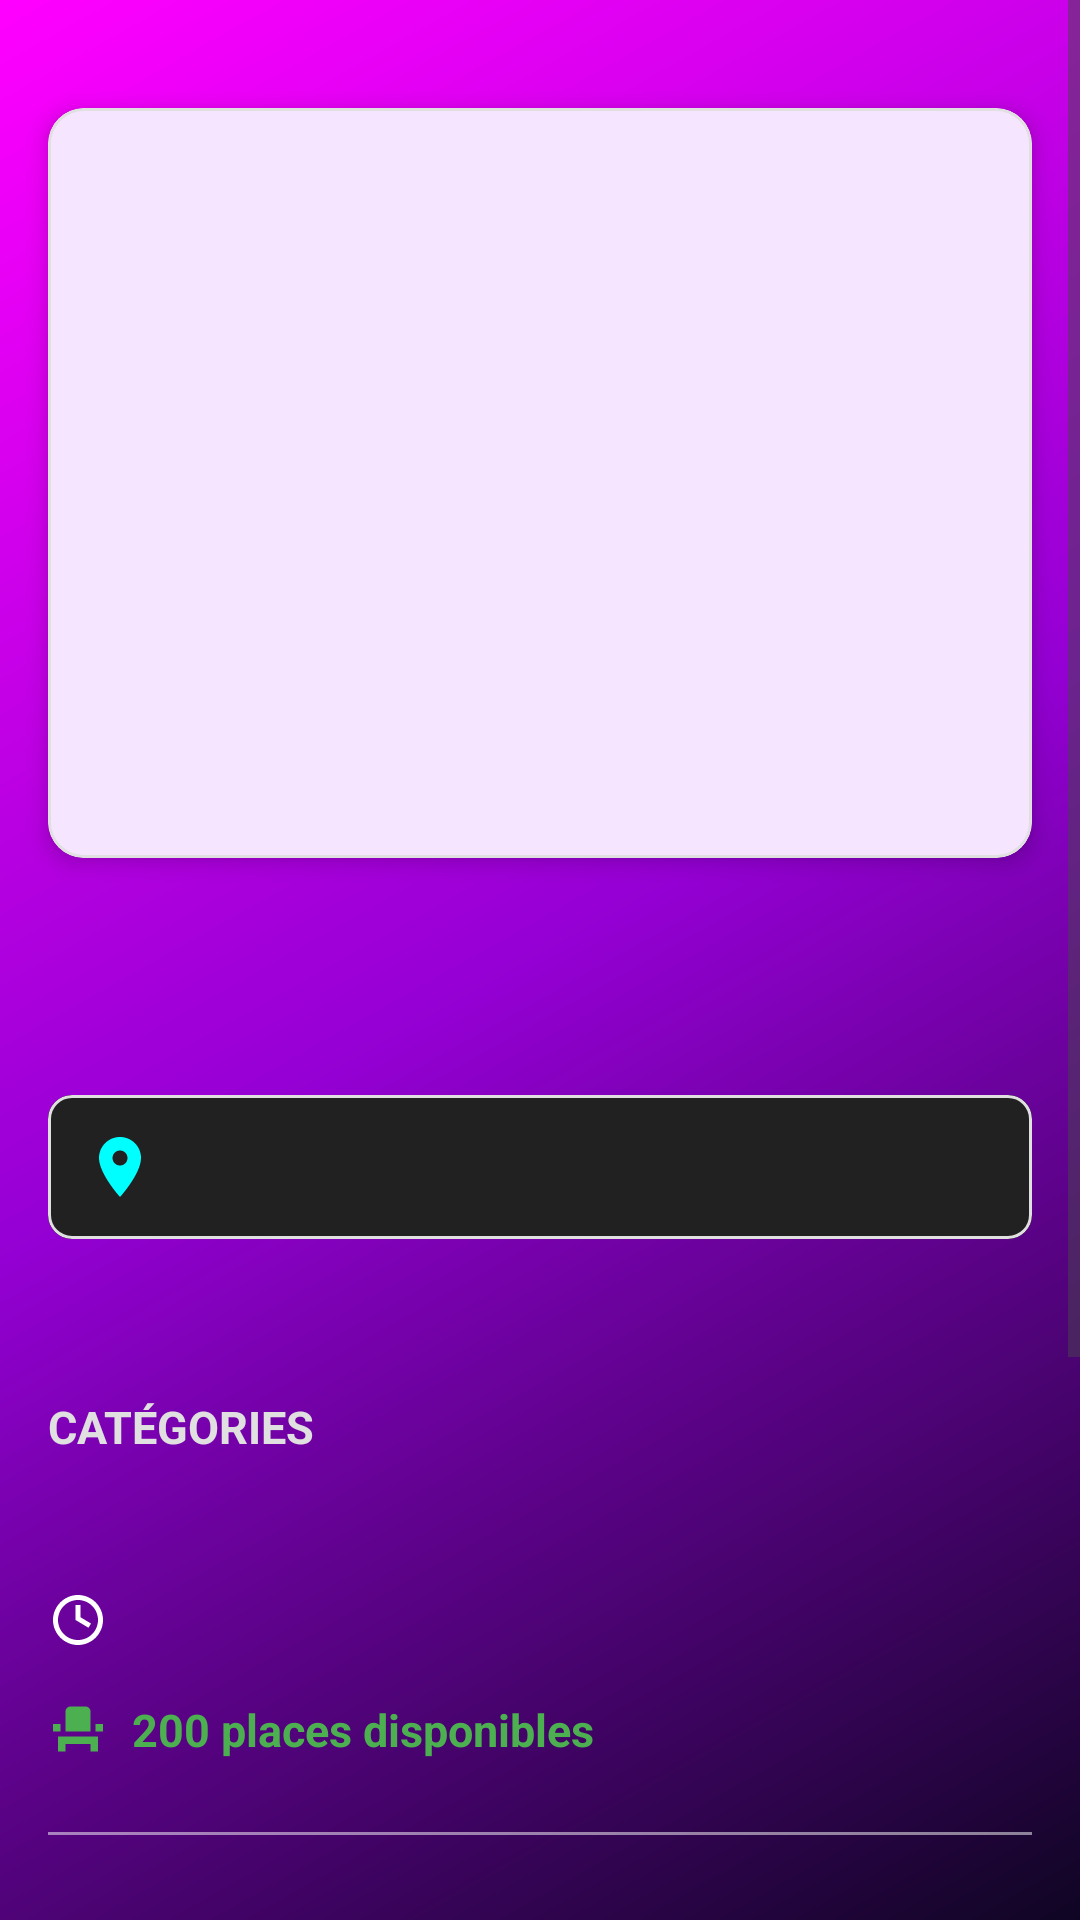

Layout XML and referenced resources for this Android screen:
<!-- AndroidManifest.xml: application theme Theme.SpectacleProjet -->
<!-- res/layout/activity_spectacle_details.xml -->
<?xml version="1.0" encoding="utf-8"?>
<ScrollView xmlns:android="http://schemas.android.com/apk/res/android"
    xmlns:app="http://schemas.android.com/apk/res-auto"
    xmlns:tools="http://schemas.android.com/tools"
    android:layout_width="match_parent"
    android:layout_height="match_parent"
    android:background="@drawable/gradient_type1"
    android:fillViewport="true"
    android:fitsSystemWindows="true">

    <LinearLayout
        android:layout_width="match_parent"
        android:layout_height="wrap_content"
        android:orientation="vertical"
        android:layout_marginTop="20dp"
        android:paddingBottom="64dp">

        
        <com.google.android.material.card.MaterialCardView
            android:layout_width="match_parent"
            android:layout_height="250dp"
            android:layout_margin="16dp"
            app:cardCornerRadius="12dp"
            app:cardElevation="4dp"
            app:strokeColor="#E0E0E0"
            app:strokeWidth="1dp">

            <ImageView
                android:id="@+id/spectacle_image"
                android:layout_width="match_parent"
                android:layout_height="match_parent"
                android:scaleType="centerCrop"
                android:transitionName="spectacleImageTransition" />
        </com.google.android.material.card.MaterialCardView>

        
        <TextView
            android:id="@+id/spectacle_title"
            android:layout_width="match_parent"
            android:layout_height="wrap_content"
            android:layout_marginStart="16dp"
            android:layout_marginTop="16dp"
            android:layout_marginEnd="16dp"
            android:letterSpacing="0.02"
            android:textColor="#FFFFFF"
            android:textSize="26sp"
            android:textStyle="bold"
            tools:text="Le Fantôme de l'Opéra" />

        
        <com.google.android.material.card.MaterialCardView
            android:id="@+id/lieu_container"
            android:layout_width="match_parent"
            android:layout_height="wrap_content"
            android:layout_marginStart="16dp"
            android:layout_marginTop="12dp"
            android:layout_marginEnd="16dp"
            android:clickable="true"
            android:focusable="true"
            android:foreground="?attr/selectableItemBackground"
            android:contentDescription="Open location in Google Maps"
            app:cardBackgroundColor="#B0FFFFFF"
            app:cardCornerRadius="8dp"
            app:strokeColor="#E0E0E0"
            app:strokeWidth="1dp">

            <LinearLayout
                android:layout_width="match_parent"
                android:layout_height="wrap_content"
                android:orientation="horizontal"
                android:padding="12dp"
                android:gravity="center_vertical"
                android:background="#212121">

                <ImageView
                    android:layout_width="24dp"
                    android:layout_height="24dp"
                    android:layout_marginEnd="12dp"
                    android:src="@drawable/ic_location"
                    app:tint="#00FFFF" />

                <TextView
                    android:id="@+id/spectacle_lieu"
                    android:layout_width="wrap_content"
                    android:layout_height="wrap_content"
                    android:maxLines="2"
                    android:textColor="#00FFFF"
                    android:textSize="16sp"
                    android:textStyle="bold"
                    tools:text="Opéra Garnier, Paris" />
            </LinearLayout>
        </com.google.android.material.card.MaterialCardView>

        
        <TextView
            android:id="@+id/spectacle_description"
            android:layout_width="match_parent"
            android:layout_height="wrap_content"
            android:layout_marginStart="16dp"
            android:layout_marginTop="16dp"
            android:layout_marginEnd="16dp"
            android:lineSpacingMultiplier="1.2"
            android:textColor="#E0E0E0"
            android:textSize="15sp"
            android:textStyle="bold"
            tools:text="Une production époustouflante avec des effets spéciaux révolutionnaires..." />

        
        <TextView
            android:layout_width="match_parent"
            android:layout_height="wrap_content"
            android:layout_marginStart="16dp"
            android:layout_marginTop="16dp"
            android:text="CATÉGORIES"
            android:textColor="#E0E0E0"
            android:textSize="15sp"
            android:textStyle="bold" />

        <TextView
            android:id="@+id/categories_text"
            android:layout_width="match_parent"
            android:layout_height="wrap_content"
            android:layout_marginStart="16dp"
            android:layout_marginTop="8dp"
            android:layout_marginEnd="16dp"
            android:textColor="#FFFFFF"
            android:textSize="15sp"
            android:textStyle="normal"
            tools:text="Théâtre, Musique" />

        
        <LinearLayout
            android:id="@+id/duration_container"
            android:layout_width="match_parent"
            android:layout_height="wrap_content"
            android:layout_marginStart="16dp"
            android:layout_marginTop="16dp"
            android:layout_marginEnd="16dp"
            android:orientation="horizontal"
            android:gravity="center_vertical">

            <ImageView
                android:id="@+id/clock"
                android:layout_width="20dp"
                android:layout_height="20dp"
                android:layout_marginEnd="8dp"
                android:src="@drawable/ic_clock"
                app:tint="#FFFFFF" />

            <TextView
                android:id="@+id/spectacle_duration"
                android:layout_width="wrap_content"
                android:layout_height="wrap_content"
                android:textColor="#FFFFFF"
                android:textSize="15sp"
                android:textStyle="bold" />
        </LinearLayout>

        
        <LinearLayout
            android:id="@+id/places_container"
            android:layout_width="match_parent"
            android:layout_height="wrap_content"
            android:layout_marginStart="16dp"
            android:layout_marginTop="16dp"
            android:layout_marginEnd="16dp"
            android:orientation="horizontal"
            android:gravity="center_vertical">

            <ImageView
                android:id="@+id/chair"
                android:layout_width="20dp"
                android:layout_height="20dp"
                android:layout_marginEnd="8dp"
                android:src="@drawable/ic_seat"
                app:tint="#4CAF50"/>

            <TextView
                android:id="@+id/spectacle_places"
                android:layout_width="wrap_content"
                android:layout_height="wrap_content"
                android:text="200 places disponibles"
                android:textColor="#4CAF50"
                android:textSize="15sp"
                android:textStyle="bold"/>
        </LinearLayout>

        
        <View
            android:layout_width="match_parent"
            android:layout_height="1dp"
            android:layout_marginStart="16dp"
            android:layout_marginTop="24dp"
            android:layout_marginEnd="16dp"
            android:background="#80FFFFFF" />

        
        <TextView
            android:layout_width="match_parent"
            android:layout_height="wrap_content"
            android:layout_marginStart="16dp"
            android:layout_marginTop="24dp"
            android:layout_marginEnd="16dp"
            android:letterSpacing="0.05"
            android:text="DATES DE DIFFUSION"
            android:textColor="#E0E0E0"
            android:textSize="14sp"
            android:textStyle="bold" />

        <com.google.android.material.card.MaterialCardView
            android:layout_width="match_parent"
            android:layout_height="wrap_content"
            android:layout_marginStart="16dp"
            android:layout_marginTop="8dp"
            android:layout_marginEnd="16dp"
            app:cardCornerRadius="8dp"
            app:cardElevation="0dp"
            app:cardBackgroundColor="#80FFFFFF">

            <androidx.recyclerview.widget.RecyclerView
                android:id="@+id/dates_list"
                android:layout_width="match_parent"
                android:layout_height="wrap_content"
                android:paddingTop="4dp"
                android:paddingBottom="4dp"
                android:nestedScrollingEnabled="true" />
        </com.google.android.material.card.MaterialCardView>

        
        <TextView
            android:layout_width="match_parent"
            android:layout_height="wrap_content"
            android:layout_marginStart="16dp"
            android:layout_marginTop="24dp"
            android:layout_marginEnd="16dp"
            android:letterSpacing="0.05"
            android:text="ARTISTES"
            android:textColor="#E0E0E0"
            android:textSize="14sp"
            android:textStyle="bold" />

        <com.google.android.material.card.MaterialCardView
            android:layout_width="match_parent"
            android:layout_height="wrap_content"
            android:layout_marginStart="16dp"
            android:layout_marginTop="8dp"
            android:layout_marginEnd="16dp"
            android:layout_marginBottom="16dp"
            app:cardCornerRadius="8dp"
            app:cardElevation="0dp"
            app:cardBackgroundColor="#80FFFFFF">

            <androidx.recyclerview.widget.RecyclerView
                android:id="@+id/artistes_list"
                android:layout_width="match_parent"
                android:layout_height="wrap_content"
                android:paddingTop="4dp"
                android:paddingBottom="4dp"
                android:nestedScrollingEnabled="false" />
        </com.google.android.material.card.MaterialCardView>

        
        <com.google.android.material.button.MaterialButton
            android:id="@+id/reserve_button"
            style="@style/Widget.Material3.Button"
            android:layout_width="match_parent"
            android:layout_height="wrap_content"
            android:layout_marginStart="32dp"
            android:layout_marginTop="16dp"
            android:layout_marginEnd="32dp"
            android:layout_marginBottom="32dp"
            android:text="RÉSERVER MAINTENANT"
            android:textAllCaps="false"
            android:textSize="16sp"
            android:contentDescription="Reserve a ticket for the spectacle"
            app:cornerRadius="24dp"
            app:icon="@drawable/ic_ticket"
            app:iconGravity="textStart"
            app:iconPadding="8dp"
            app:iconTint="@android:color/white"
            android:enabled="false"
            app:backgroundTint="@color/reserve_button_enabled"
            app:backgroundTintMode="src_in" />
    </LinearLayout>
</ScrollView>
<!-- resources referenced by this layout -->
<resources>
  <color name="reserve_button_enabled">#FF00FF</color>
  <!-- drawable gradient_type1 (drawable) -->
  <shape xmlns:android="http://schemas.android.com/apk/res/android"
      android:shape="rectangle">
  
      <gradient
          android:angle="315"
          android:startColor="#FF00FF"
          android:centerColor="#9400D3"
          android:endColor="#0F0523"/>
      <corners android:radius="0dp" />
  </shape>
  <!-- drawable ic_clock (drawable) -->
  <vector xmlns:android="http://schemas.android.com/apk/res/android"
      android:width="24dp"
      android:height="24dp"
      android:viewportWidth="24"
      android:viewportHeight="24">
      <path
          android:fillColor="#FFFFFF"
          android:pathData="M12,2C6.5,2 2,6.5 2,12s4.5,10 10,10 10,-4.5 10,-10S17.5,2 12,2zM12,20c-4.4,0-8,-3.6-8,-8s3.6,-8 8,-8 8,3.6 8,8-3.6,8-8,8zM13,6h-2v6l5.2,3.1 1,-1.7 -4.2,-2.5V6z" />
  </vector>
  <!-- drawable ic_location (drawable) -->
  <vector xmlns:android="http://schemas.android.com/apk/res/android"
      android:width="24dp"
      android:height="24dp"
      android:viewportWidth="24"
      android:viewportHeight="24"
      android:tint="#4285F4">
      <path
          android:fillColor="@android:color/white"
          android:pathData="M12,2C8.13,2 5,5.13 5,9c0,5.25 7,13 7,13s7,-7.75 7,-13c0,-3.87 -3.13,-7 -7,-7zM12,11.5c-1.38,0 -2.5,-1.12 -2.5,-2.5s1.12,-2.5 2.5,-2.5 2.5,1.12 2.5,2.5 -1.12,2.5 -2.5,2.5z"/>
  </vector>
  <!-- drawable ic_seat (drawable) -->
  <vector xmlns:android="http://schemas.android.com/apk/res/android"
      android:width="24dp"
      android:height="24dp"
      android:viewportWidth="24"
      android:viewportHeight="24"
      android:tint="?attr/colorControlNormal">
      <path
          android:fillColor="@android:color/white"
          android:pathData="M4,18v3h3v-3h10v3h3v-6H4v3zm15-8h3v3h-3v-3zM2,10h3v3H2v-3zm15,3H7V5c0,-1.1 0.9,-2 2,-2h6c1.1,0 2,0.9 2,2v8z"/>
  </vector>
  <!-- drawable ic_ticket (drawable) -->
  <vector xmlns:android="http://schemas.android.com/apk/res/android"
      android:width="24dp"
      android:height="24dp"
      android:viewportWidth="24"
      android:viewportHeight="24"
      android:tint="?attr/colorControlNormal">
      <path
          android:fillColor="@android:color/white"
          android:pathData="M22,10V6c0,-1.11 -0.9,-2 -2,-2H4c-1.1,0 -2,0.89 -2,2v4c1.11,0 2,0.9 2,2s-0.89,2 -2,2v4c0,1.1 0.9,2 2,2h16c1.1,0 2,-0.9 2,-2v-4c-1.11,0 -2,-0.9 -2,-2s0.9,-2 2,-2zm-9,7.5h-2v-2h2v2zm0,-4.5h-2v-2h2v2zm0,-4.5h-2v-2h2v2z"/>
  </vector>
  <style name="Theme.SpectacleProjet" parent="Base.Theme.SpectacleProjet.WithActionBar" />
  <color name="purple_500">#A83DFF</color>
  <color name="white">#FFFFFFFF</color>
  <color name="purple_700">#3700B3</color>
  <style name="CustomSearchView" parent="Widget.Material3.SearchView">
          <item name="android:background">@drawable/searchbar_background</item>
          <item name="android:textColor">@color/white</item>
          <item name="android:textColorHint">@color/white_transparent</item>
          <item name="queryBackground">@android:color/transparent</item>
          <item name="searchHintIcon">@null</item>
          <item name="searchPrefixText">""</item>
      </style>
  <style name="Chip.App" parent="Widget.Material3.Chip.Assist">
          <item name="android:textAppearance">@style/TextAppearance.Chip</item>
          <item name="chipBackgroundColor">@color/purple_200</item>
      </style>
  <color name="white_transparent">#80FFFFFF</color>
  <style name="TextAppearance.Chip" parent="TextAppearance.Material3.LabelMedium">
          <item name="android:textColor">@color/white</item>
          <item name="android:textSize">14sp</item>
      </style>
  <color name="purple_200">#FFBB86FC</color>
</resources>
